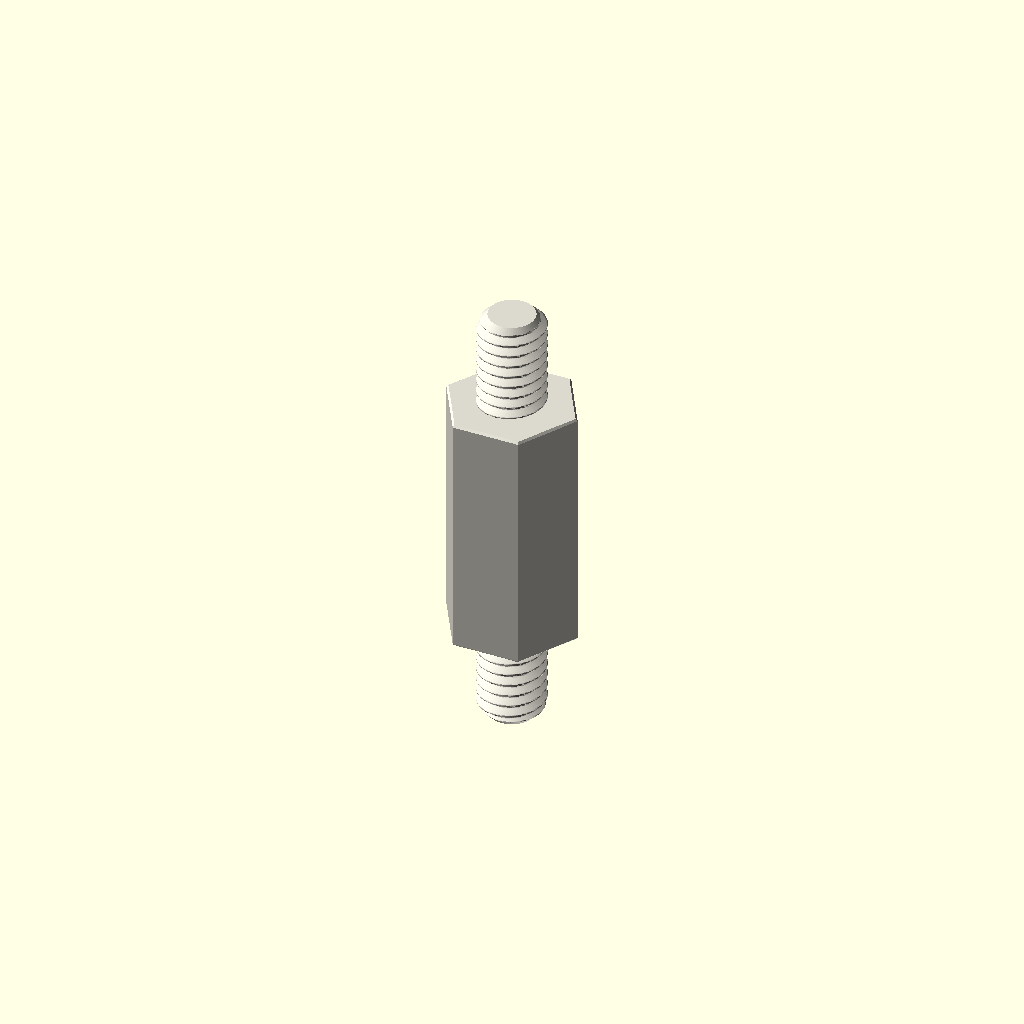
Cell 1: the model at its default parameters.
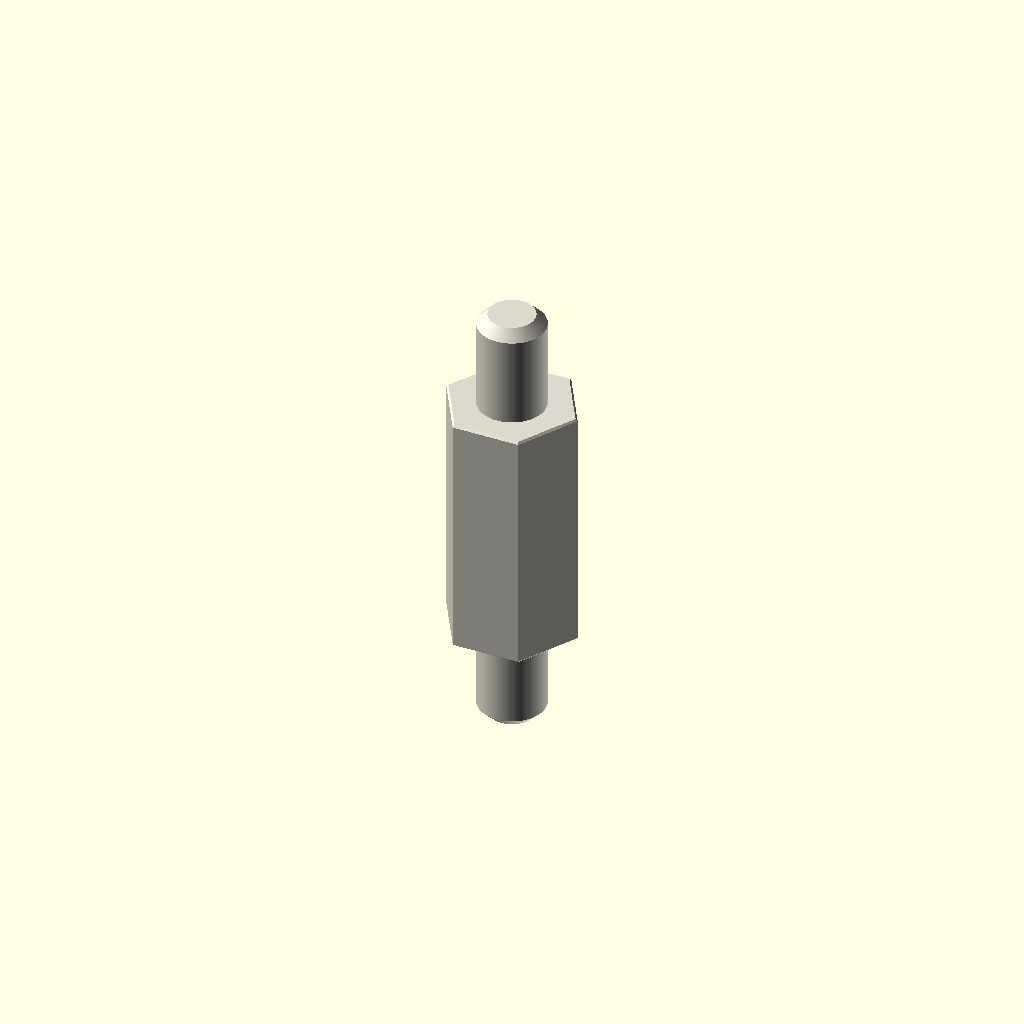
Cell 2: variant = "display" (everything else at default).
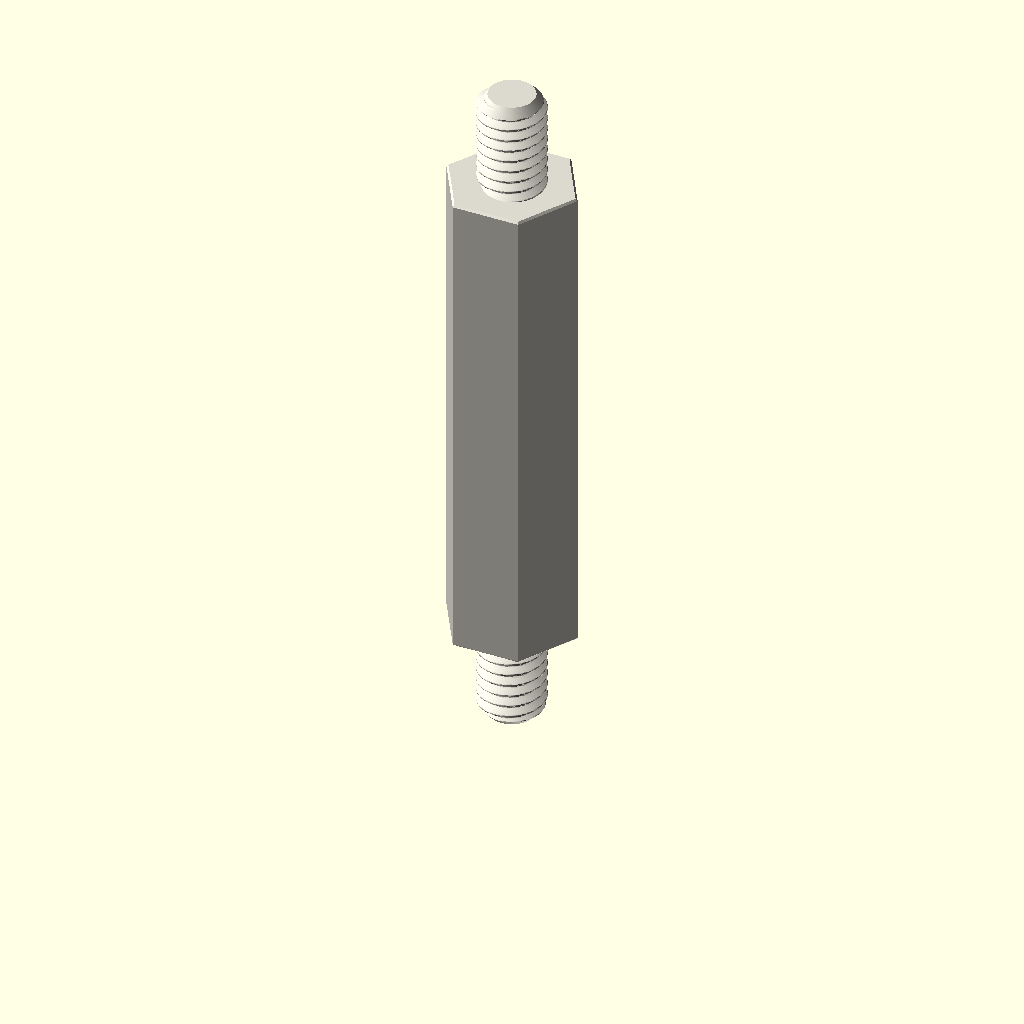
Cell 3 — depth_mm set to 30, the other parameters unchanged.
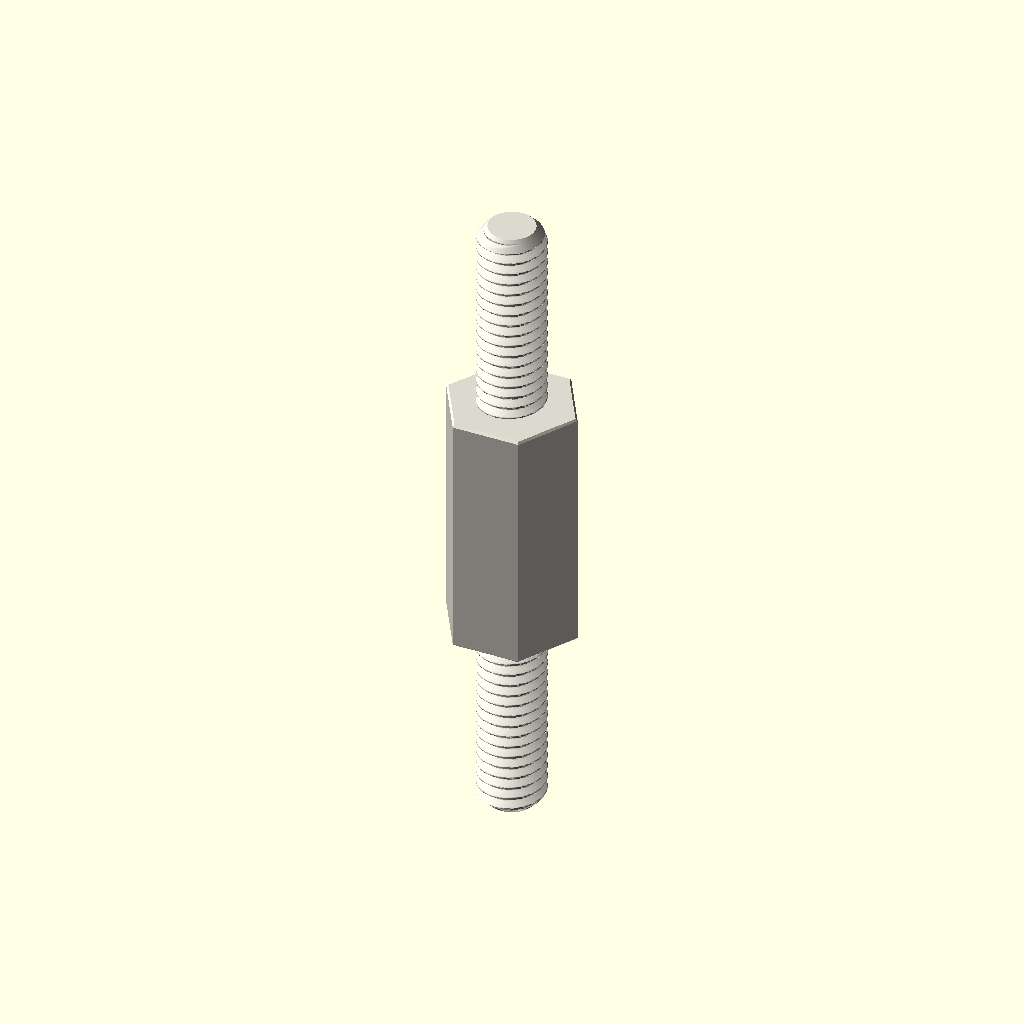
Cell 4 — stud_length_mm set to 12, the other parameters unchanged.
All cells are drawn from one camera (rotation 55°, 0°, 25°, orthographic, colour scheme Cornfield), so only the parameter changes between them.
OpenSCAD source file parts/hardware_standoff_m4_stud_to_stud_hexagon_nylon_white_7_mm_across_flats_6_mm_stud_length_15_mm_depth/scad/working.scad:
// OOMP generic catalogue model; units: mm.
// Stud length is additional to body depth. Tapping depths are model assumptions.
variant = "full"; // [full, display]
family = "standoff";
connection_type = "stud_to_stud";
depth_mm = 15;
stud_length_mm = 6;
tapped_depth_mm = 0;
bore_mm = 3.2;
outer_diameter_mm = 7;
across_flats_mm = 7;
thread_nominal_diameter_mm = 4;
thread_pitch_mm = 0.7;
edge_chamfer_mm = 0.12;
mouth_chamfer_mm = 0.2;
angular_segments = 96;
samples_per_pitch = 16;

// Boundary travels up the outside, then down any tapped/plain bore.
// Equal-height rings at shoulders form the annular shoulder faces.
n = angular_segments;
threaded = family == "standoff";
has_stud = connection_type == "stud_to_tapped" || connection_type == "stud_to_stud";
two_studs = connection_type == "stud_to_stud";
through = !threaded || connection_type == "tapped_to_tapped";
pitch = thread_pitch_mm;
diameter = threaded ? thread_nominal_diameter_mm : bore_mm;
minor = diameter - 5*sqrt(3)*pitch/8;
transition = mouth_chamfer_mm + (threaded ? 5*sqrt(3)*pitch/16 : 0);
tip_chamfer = mouth_chamfer_mm + 17*sqrt(3)*pitch/48;
function sorted(v) = len(v)<=1 ? v : let(p=v[0])
    concat(sorted([for(x=v) if(x<p-1e-8) x]), [p], sorted([for(x=v) if(x>p+1e-8) x]));
function reverse(v) = [for(i=[len(v)-1:-1:0]) v[i]];
function theta(i) = i*360/n;
function fract(x) = x-floor(x);
function phase_distance(i,z) = abs(fract(z/pitch-theta(i)/360+0.5)-0.5);
function thread_r(i,z) = minor/2 + min(5*sqrt(3)*pitch/16,
    max(0,(phase_distance(i,z)-0.125)*pitch*sqrt(3)));
function stud_r(i,z,tip) = min(diameter/2 - (variant=="full" ?
    min(17*sqrt(3)*pitch/48,max(0,(phase_distance(i,z)-0.0625)*pitch*sqrt(3))) : 0),
    diameter/2-tip_chamfer+abs(z-tip));
function body_r(i,z) = (threaded ? across_flats_mm/2/cos(theta(i)%60-30) : outer_diameter_mm/2)
    - max(0,edge_chamfer_mm-min(z,depth_mm-z));
function bore_r(i,z) = max(threaded ? (variant=="full" ? thread_r(i,z) : minor/2) : diameter/2,
    diameter/2+mouth_chamfer_mm-(through ? min(z,depth_mm-z) : depth_mm-z));
function stud_z(a,b,tip) = let(count=variant=="full" ? ceil(stud_length_mm/pitch*samples_per_pitch) : 1)
    sorted(concat([for(i=[0:count]) a+(b-a)*i/count], [tip==a ? tip+tip_chamfer : tip-tip_chamfer]));
body_z = sorted([0,edge_chamfer_mm,depth_mm-edge_chamfer_mm,depth_mm]);
low = through ? 0 : depth_mm-tapped_depth_mm;
count = threaded && variant=="full" ? ceil((depth_mm-low)/pitch*samples_per_pitch) : 1;
bore_z = two_studs ? [] : reverse(sorted(concat(
    [for(i=[0:count]) low+(depth_mm-low)*i/count],
    [depth_mm-mouth_chamfer_mm,depth_mm-transition],
    through ? [mouth_chamfer_mm,transition] : [])));
// Ring descriptors: [height, kind, tip]. Kind: 0 body, 1 stud, 2 bore.
rings = concat(
    has_stud ? [for(z=stud_z(-stud_length_mm,0,-stud_length_mm)) [z,1,-stud_length_mm]] : [],
    [for(z=body_z) [z,0,0]],
    two_studs ? [for(z=stud_z(depth_mm,depth_mm+stud_length_mm,depth_mm+stud_length_mm)) [z,1,depth_mm+stud_length_mm]] : [],
    [for(z=bore_z) [z,2,0]]);
function radius(i,ring) = ring[1]==0 ? body_r(i,ring[0]) :
    ring[1]==1 ? stud_r(i,ring[0],ring[2]) : bore_r(i,ring[0]);
points = concat([for(ring=rings) for(i=[0:n-1])
    [radius(i,ring)*cos(theta(i)),radius(i,ring)*sin(theta(i)),ring[0]]],
    through ? [] : [[0,0,rings[0][0]],[0,0,rings[len(rings)-1][0]]]);
center = len(rings)*n;
last = (len(rings)-1)*n;
// OpenSCAD winding is opposite to STL winding.
faces = concat(
    [for(j=[0:len(rings)-(through ? 1 : 2)]) for(i=[0:n-1]) each
        let(a=j*n+i,b=j*n+(i+1)%n,c=((j+1)%len(rings))*n+(i+1)%n,d=((j+1)%len(rings))*n+i)
        [[a,c,b],[a,d,c]]],
    through ? [] : [for(i=[0:n-1]) each let(k=(i+1)%n)
        [[center,i,k],[center+1,last+k,last+i]]]);
assert(family=="spacer" || family=="standoff");
assert(!threaded || connection_type=="tapped_to_tapped" || has_stud);
assert(depth_mm>0 && diameter>0 && pitch>0);
assert(variant=="full" || variant=="display");
assert(n>=24 && n%12==0 && samples_per_pitch>=8);
assert(mouth_chamfer_mm>0 && mouth_chamfer_mm<depth_mm/2);
assert(edge_chamfer_mm>=0 && edge_chamfer_mm<depth_mm/2);
assert(diameter+4*max(mouth_chamfer_mm,edge_chamfer_mm) < (threaded ? across_flats_mm : outer_diameter_mm));
assert(!has_stud || stud_length_mm>2*mouth_chamfer_mm);
assert(!through || !threaded || 2*transition<depth_mm);
assert(connection_type!="stud_to_tapped" || (tapped_depth_mm>transition && tapped_depth_mm<depth_mm));
color([0.86,0.85,0.81]) polyhedron(points=points,faces=faces,convexity=20);
Parameter table extracted from the source (name, type, default, range or options):
variant: string, default "full", options "full", "display"
family: string, default "standoff"
connection_type: string, default "stud_to_stud"
depth_mm: number, default 15
stud_length_mm: number, default 6
tapped_depth_mm: number, default 0
bore_mm: number, default 3.2
outer_diameter_mm: number, default 7
across_flats_mm: number, default 7
thread_nominal_diameter_mm: number, default 4
thread_pitch_mm: number, default 0.7
edge_chamfer_mm: number, default 0.12
mouth_chamfer_mm: number, default 0.2
angular_segments: number, default 96
samples_per_pitch: number, default 16
